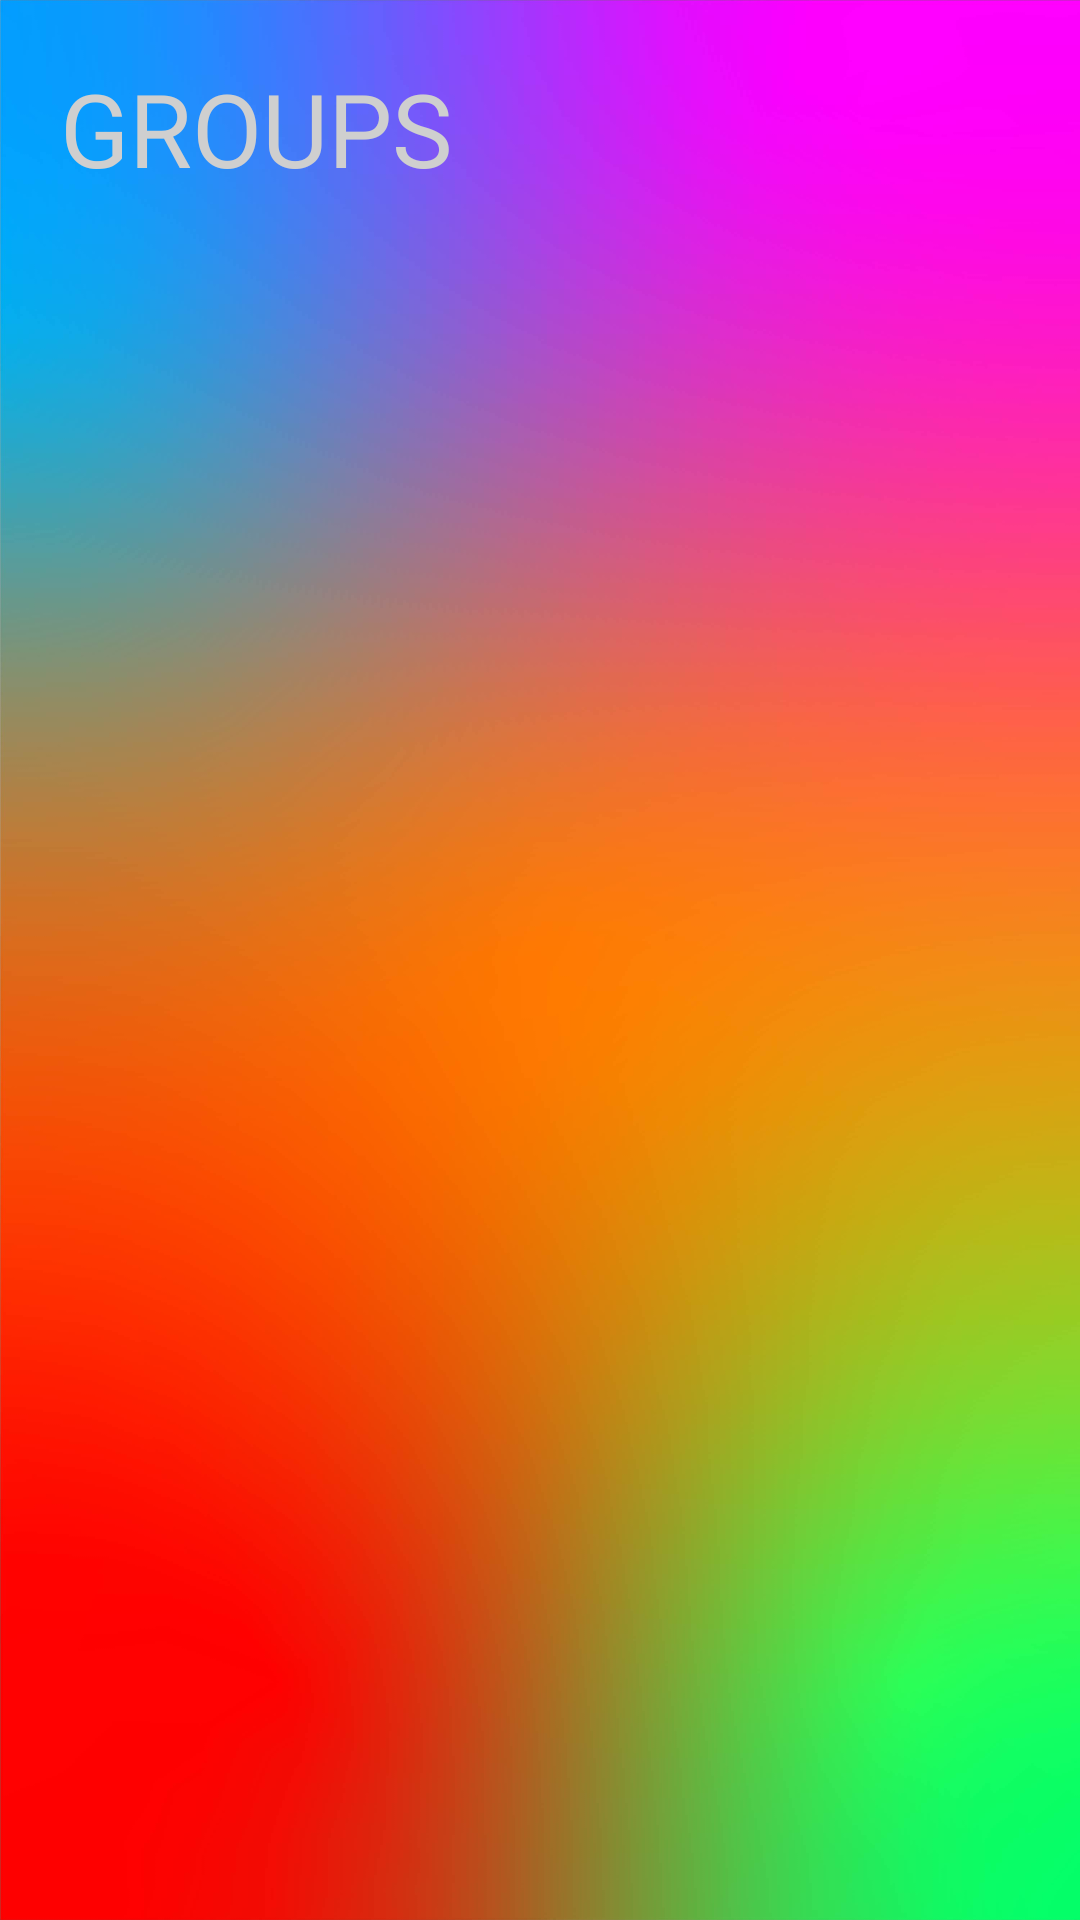

Reconstruct the res/layout file that produces this screen, plus the resources it refers to.
<!-- AndroidManifest.xml: application theme AppTheme -->
<!-- res/layout/fragment_main.xml -->
<RelativeLayout xmlns:android="http://schemas.android.com/apk/res/android"
    xmlns:tools="http://schemas.android.com/tools"

    android:layout_width="match_parent"
    android:background="@drawable/bg2"
    android:layout_height="wrap_content"
    tools:context="com.philips.lighting.fragments.MainFragment">

    <androidx.recyclerview.widget.RecyclerView
        android:id="@+id/rvGroups"
        android:layout_width="match_parent"
        android:layout_height="wrap_content"
        android:layout_below="@+id/textView"
        android:layout_alignParentStart="true"
        android:layout_marginTop="10dp" />

    <TextView
        android:id="@+id/textView"
        android:layout_width="wrap_content"
        android:layout_height="wrap_content"
        android:layout_alignParentStart="true"
        android:layout_alignParentTop="true"
        android:layout_marginStart="20dp"
        android:layout_marginTop="20dp"
        android:fontFamily="@font/ubuntu_medium"
        android:text="GROUPS"
        android:textColor="#CFCFCF"
        android:textSize="34sp" />
</RelativeLayout>
<!-- resources referenced by this layout -->
<resources>
  <!-- drawable bg2: png bitmap (drawable, 428789 bytes) -->
  <style name="AppTheme" parent="Theme.AppCompat.Light.NoActionBar">
          
          
          
          <item name="colorPrimary">@color/helios_blue</item>
          <item name="colorPrimaryVariant">@color/helios_darkblue</item>
          <item name="colorOnPrimary">@color/helios_white</item>
          
          <item name="colorSecondary">@color/helios_middark</item>
          <item name="colorSecondaryVariant">@color/helios_steelblue</item>
          <item name="colorOnSecondary">@color/helios_black</item>
          
          <item name="android:statusBarColor">@color/helios_blue</item>
          
      </style>
  <color name="helios_blue">#3675F4</color>
  <color name="helios_darkblue">#142781</color>
  <color name="helios_white">#F7F7F7</color>
  <color name="helios_middark">#3398A5</color>
  <color name="helios_steelblue">#C7F2FF</color>
  <color name="helios_black">#4E4E4E</color>
</resources>
